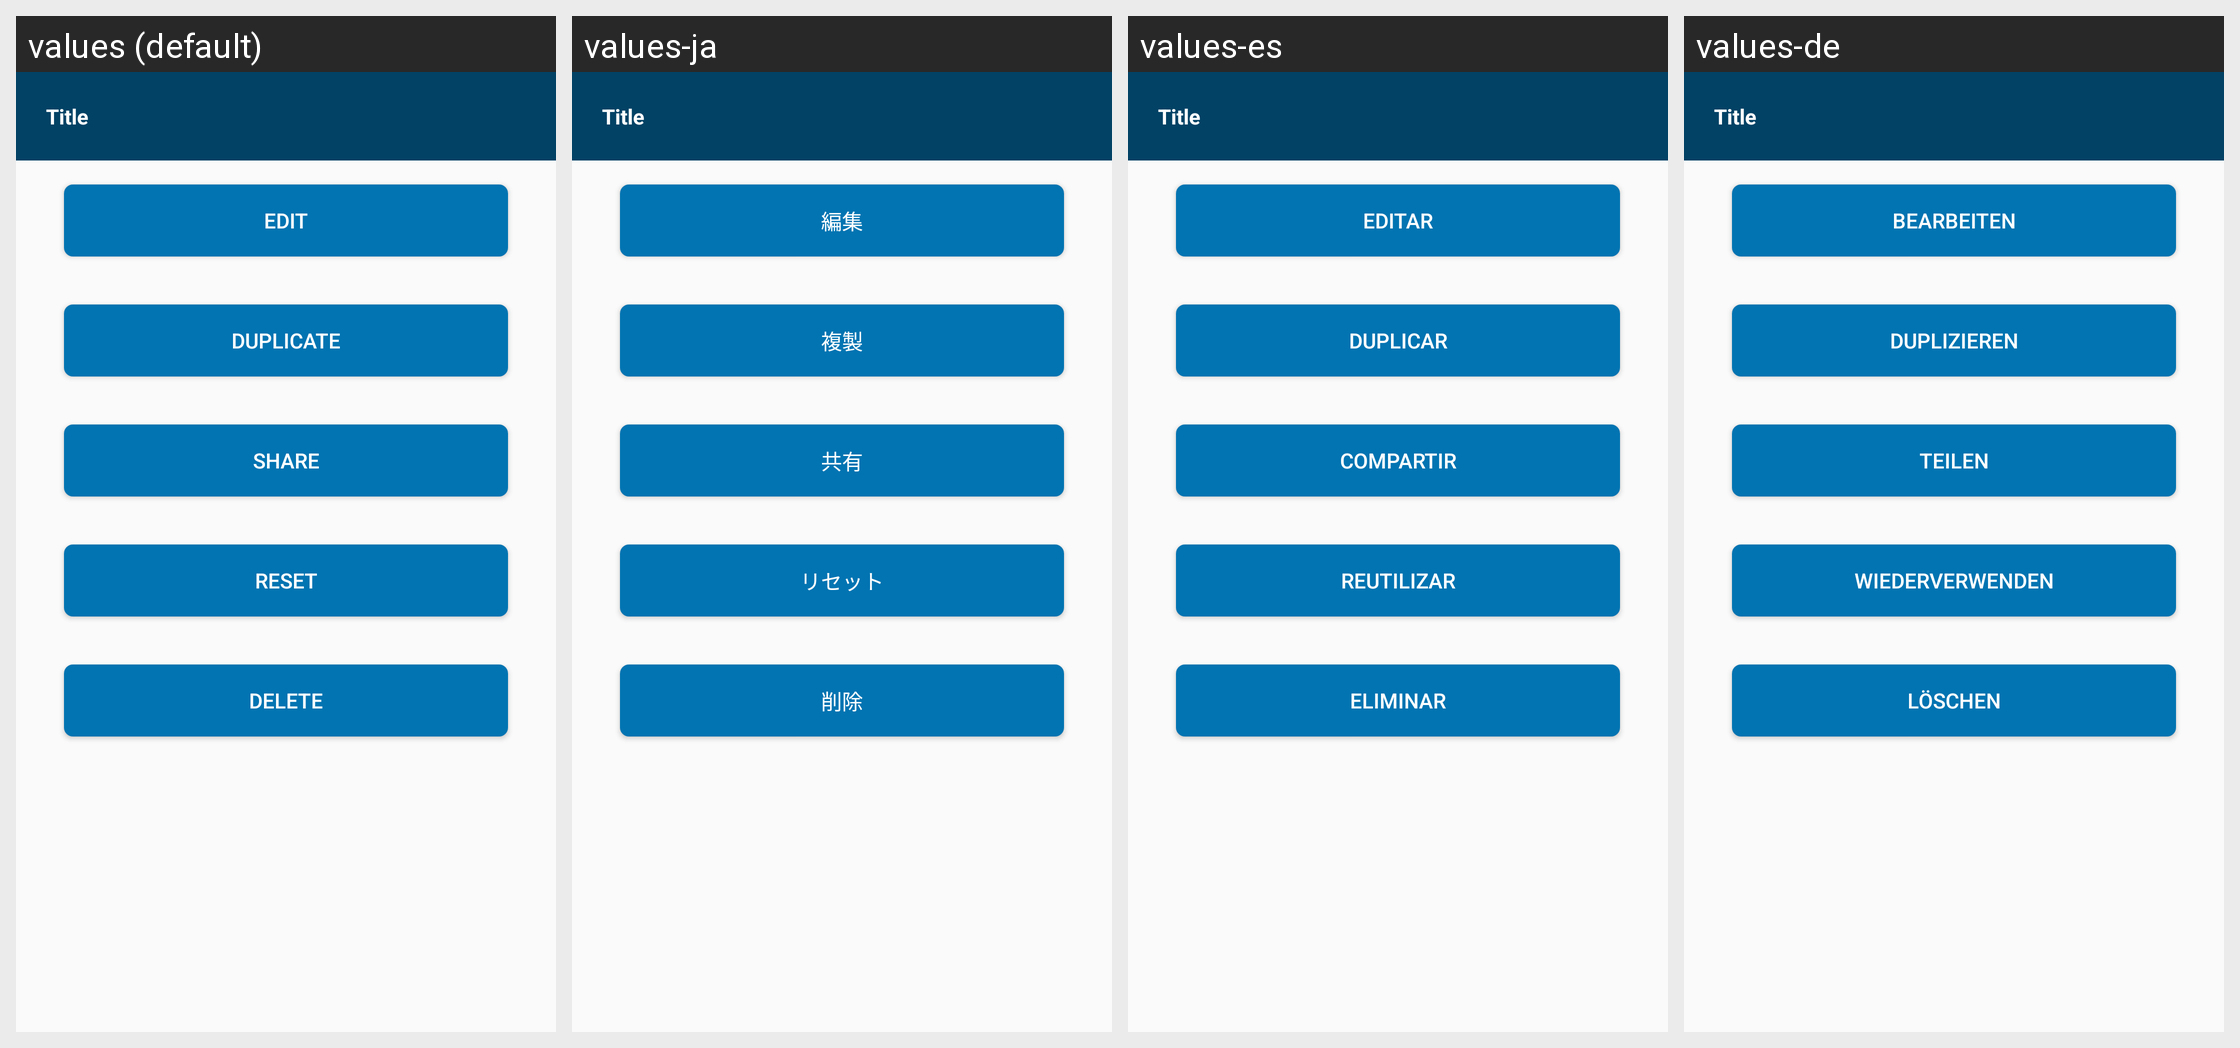

This grid shows one Android layout under several languages. Give, for every string resource on the screen, its name, the default text and each shown locale's text.
Android screen res/layout/shopping_list_actions.xml rendered under 4 locales, left to right: values (default), values-ja, values-es, values-de. Device: Nexus 5 (rendered at 1080×1920; each locale shown at half size, 540×960, under a caption strip naming it); theme AppTheme.
Strings drawn on this screen, with the default value and each locale's value (text and hints the layout hard-codes, and strings that could not be matched under every locale, appear in the picture but are not listed):

edit
  values: Edit
  values-ja: 編集
  values-es: Editar
  values-de: Bearbeiten

duplicate
  values: Duplicate
  values-ja: 複製
  values-es: Duplicar
  values-de: Duplizieren

share
  values: Share
  values-ja: 共有
  values-es: Compartir
  values-de: Teilen

reset
  values: Reset
  values-ja: リセット
  values-es: Reutilizar
  values-de: Wiederverwenden

delete
  values: Delete
  values-ja: 削除
  values-es: Eliminar
  values-de: Löschen
